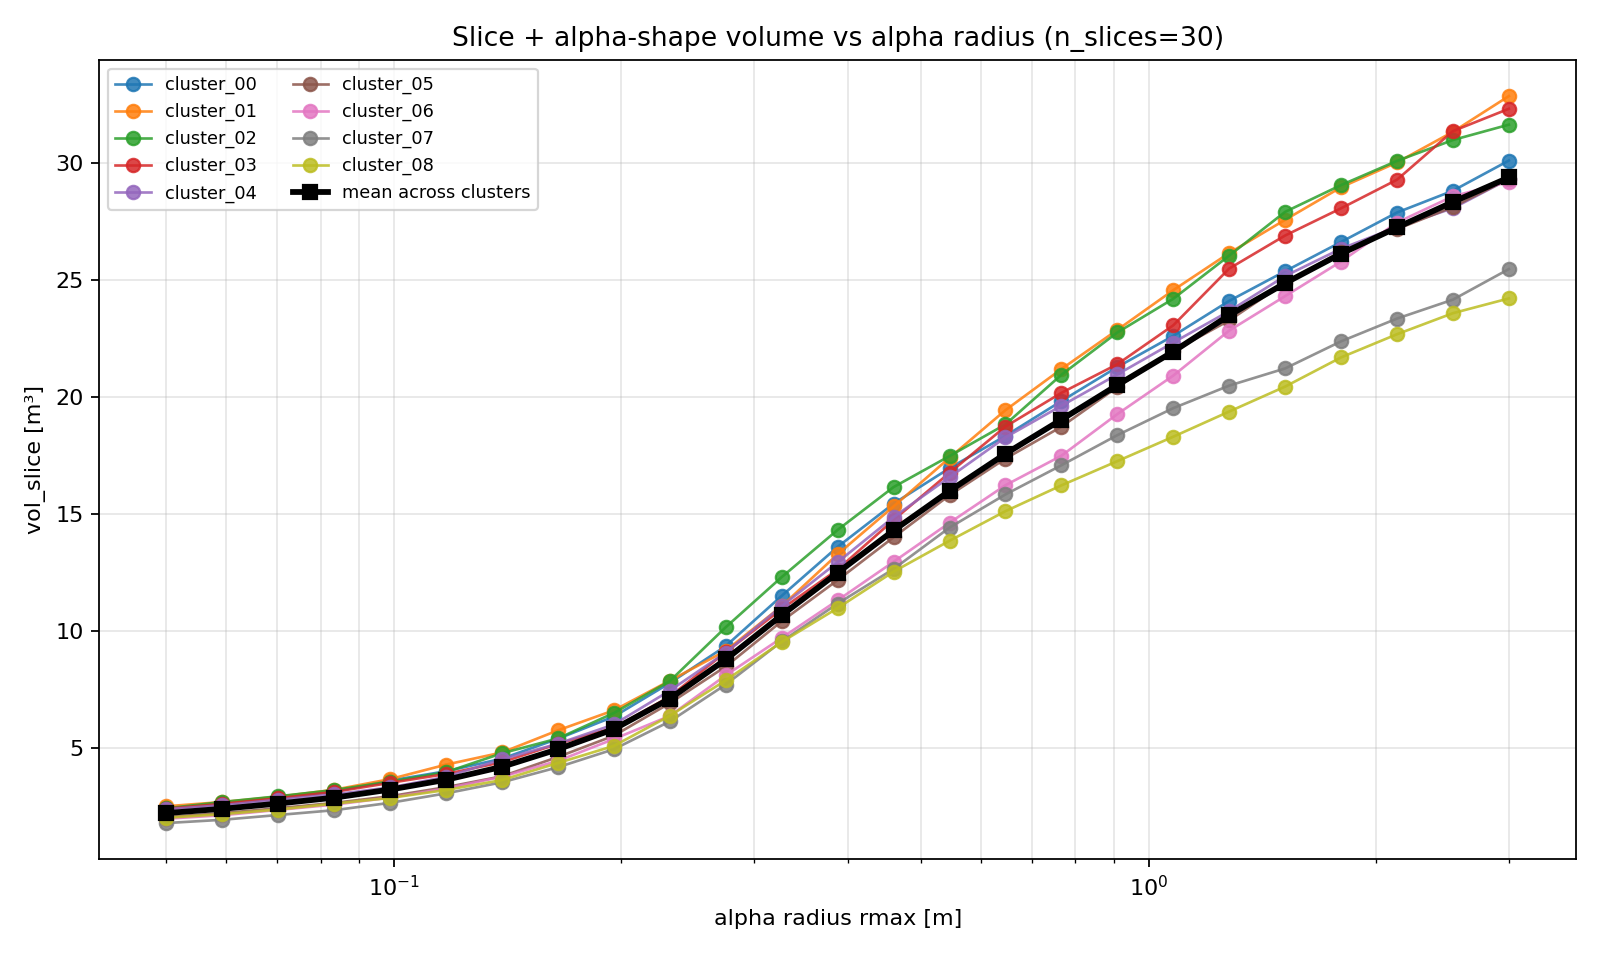

The data file committed next to this chart (first rows):
cluster_file, rmax, n_slices, vol_slice, n_slices_used, n_points, elapsed_sec
config1_leaf00cm_tol40cm_cluster_00_ndvi…, 0.05, 30, 2.419, 30, 105254, 0.8994
config1_leaf00cm_tol40cm_cluster_00_ndvi…, 0.0593, 30, 2.615, 30, 105254, 0.8446
config1_leaf00cm_tol40cm_cluster_00_ndvi…, 0.07033, 30, 2.845, 30, 105254, 0.8459
config1_leaf00cm_tol40cm_cluster_00_ndvi…, 0.08341, 30, 3.144, 30, 105254, 0.8161
config1_leaf00cm_tol40cm_cluster_00_ndvi…, 0.09893, 30, 3.614, 30, 105254, 0.7679
config1_leaf00cm_tol40cm_cluster_00_ndvi…, 0.1173, 30, 4.011, 30, 105254, 0.7743
config1_leaf00cm_tol40cm_cluster_00_ndvi…, 0.1392, 30, 4.549, 30, 105254, 0.7807
config1_leaf00cm_tol40cm_cluster_00_ndvi…, 0.165, 30, 5.399, 30, 105254, 0.7267
config1_leaf00cm_tol40cm_cluster_00_ndvi…, 0.1957, 30, 6.349, 30, 105254, 0.7208
config1_leaf00cm_tol40cm_cluster_00_ndvi…, 0.2322, 30, 7.782, 30, 105254, 0.6882
config1_leaf00cm_tol40cm_cluster_00_ndvi…, 0.2753, 30, 9.364, 30, 105254, 0.6753
config1_leaf00cm_tol40cm_cluster_00_ndvi…, 0.3266, 30, 11.51, 30, 105254, 0.654
config1_leaf00cm_tol40cm_cluster_00_ndvi…, 0.3873, 30, 13.6, 30, 105254, 0.6408
config1_leaf00cm_tol40cm_cluster_00_ndvi…, 0.4593, 30, 15.45, 30, 105254, 0.6286
config1_leaf00cm_tol40cm_cluster_00_ndvi…, 0.5448, 30, 16.97, 30, 105254, 0.6136
config1_leaf00cm_tol40cm_cluster_00_ndvi…, 0.6461, 30, 18.35, 30, 105254, 0.6173
config1_leaf00cm_tol40cm_cluster_00_ndvi…, 0.7663, 30, 19.84, 30, 105254, 0.6048
config1_leaf00cm_tol40cm_cluster_00_ndvi…, 0.9089, 30, 21.29, 30, 105254, 0.6124
config1_leaf00cm_tol40cm_cluster_00_ndvi…, 1.078, 30, 22.62, 30, 105254, 0.6216
config1_leaf00cm_tol40cm_cluster_00_ndvi…, 1.278, 30, 24.12, 30, 105254, 0.6225
config1_leaf00cm_tol40cm_cluster_00_ndvi…, 1.516, 30, 25.39, 30, 105254, 0.609
config1_leaf00cm_tol40cm_cluster_00_ndvi…, 1.798, 30, 26.64, 30, 105254, 0.6379
config1_leaf00cm_tol40cm_cluster_00_ndvi…, 2.133, 30, 27.9, 30, 105254, 0.6172
config1_leaf00cm_tol40cm_cluster_00_ndvi…, 2.529, 30, 28.83, 30, 105254, 0.617
config1_leaf00cm_tol40cm_cluster_00_ndvi…, 3.0, 30, 30.12, 30, 105254, 0.6053
config1_leaf00cm_tol40cm_cluster_01_ndvi…, 0.05, 30, 2.514, 30, 104017, 0.8462
config1_leaf00cm_tol40cm_cluster_01_ndvi…, 0.0593, 30, 2.695, 30, 104017, 0.8369
config1_leaf00cm_tol40cm_cluster_01_ndvi…, 0.07033, 30, 2.922, 30, 104017, 0.8051
config1_leaf00cm_tol40cm_cluster_01_ndvi…, 0.08341, 30, 3.218, 30, 104017, 0.7715
config1_leaf00cm_tol40cm_cluster_01_ndvi…, 0.09893, 30, 3.675, 30, 104017, 0.7443
config1_leaf00cm_tol40cm_cluster_01_ndvi…, 0.1173, 30, 4.294, 30, 104017, 0.7334
config1_leaf00cm_tol40cm_cluster_01_ndvi…, 0.1392, 30, 4.813, 30, 104017, 0.7446
config1_leaf00cm_tol40cm_cluster_01_ndvi…, 0.165, 30, 5.759, 30, 104017, 0.7036
config1_leaf00cm_tol40cm_cluster_01_ndvi…, 0.1957, 30, 6.615, 30, 104017, 0.7151
config1_leaf00cm_tol40cm_cluster_01_ndvi…, 0.2322, 30, 7.882, 30, 104017, 0.6756
config1_leaf00cm_tol40cm_cluster_01_ndvi…, 0.2753, 30, 9.162, 30, 104017, 0.6662
config1_leaf00cm_tol40cm_cluster_01_ndvi…, 0.3266, 30, 11.07, 30, 104017, 0.6489
config1_leaf00cm_tol40cm_cluster_01_ndvi…, 0.3873, 30, 13.29, 30, 104017, 0.6291
config1_leaf00cm_tol40cm_cluster_01_ndvi…, 0.4593, 30, 15.33, 30, 104017, 0.6146
config1_leaf00cm_tol40cm_cluster_01_ndvi…, 0.5448, 30, 17.41, 30, 104017, 0.613
config1_leaf00cm_tol40cm_cluster_01_ndvi…, 0.6461, 30, 19.45, 30, 104017, 0.6035
config1_leaf00cm_tol40cm_cluster_01_ndvi…, 0.7663, 30, 21.2, 30, 104017, 0.5948
config1_leaf00cm_tol40cm_cluster_01_ndvi…, 0.9089, 30, 22.88, 30, 104017, 0.5911
config1_leaf00cm_tol40cm_cluster_01_ndvi…, 1.078, 30, 24.58, 30, 104017, 0.6166
config1_leaf00cm_tol40cm_cluster_01_ndvi…, 1.278, 30, 26.17, 30, 104017, 0.5978
config1_leaf00cm_tol40cm_cluster_01_ndvi…, 1.516, 30, 27.59, 30, 104017, 0.588
config1_leaf00cm_tol40cm_cluster_01_ndvi…, 1.798, 30, 28.98, 30, 104017, 0.59
config1_leaf00cm_tol40cm_cluster_01_ndvi…, 2.133, 30, 30.04, 30, 104017, 0.6026
config1_leaf00cm_tol40cm_cluster_01_ndvi…, 2.529, 30, 31.35, 30, 104017, 0.5891
config1_leaf00cm_tol40cm_cluster_01_ndvi…, 3.0, 30, 32.88, 30, 104017, 0.6086
config1_leaf00cm_tol40cm_cluster_02_ndvi…, 0.05, 30, 2.425, 30, 103085, 0.8343
config1_leaf00cm_tol40cm_cluster_02_ndvi…, 0.0593, 30, 2.697, 30, 103085, 0.8228
config1_leaf00cm_tol40cm_cluster_02_ndvi…, 0.07033, 30, 2.941, 30, 103085, 0.7895
config1_leaf00cm_tol40cm_cluster_02_ndvi…, 0.08341, 30, 3.207, 30, 103085, 0.7541
config1_leaf00cm_tol40cm_cluster_02_ndvi…, 0.09893, 30, 3.569, 30, 103085, 0.7497
config1_leaf00cm_tol40cm_cluster_02_ndvi…, 0.1173, 30, 3.973, 30, 103085, 0.7151
config1_leaf00cm_tol40cm_cluster_02_ndvi…, 0.1392, 30, 4.779, 30, 103085, 0.6924
config1_leaf00cm_tol40cm_cluster_02_ndvi…, 0.165, 30, 5.413, 30, 103085, 0.7083
config1_leaf00cm_tol40cm_cluster_02_ndvi…, 0.1957, 30, 6.502, 30, 103085, 0.6758
config1_leaf00cm_tol40cm_cluster_02_ndvi…, 0.2322, 30, 7.866, 30, 103085, 0.6629
... 165 more rows
